15-way image classification set "15_Scene_Cartoon" from GitHub (autumn-tilley/Cartoon-Classification-Exploration); label vocabulary: bedroom, coast, forest, highway, industrial, inside city, kitchen, living room, mountain, office, open country, store, street, suburb, tall building.

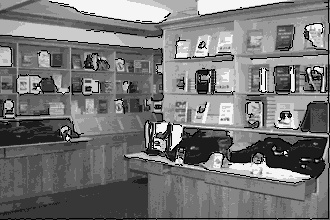
Label: store

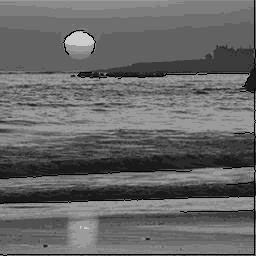
Label: coast

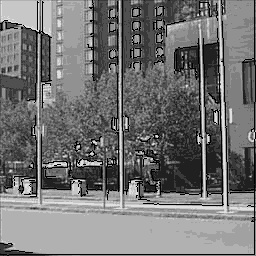
Label: inside city

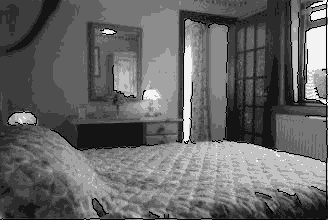
Label: bedroom

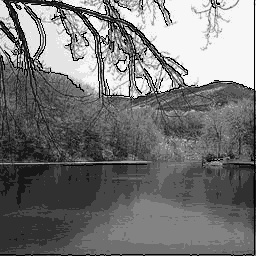
Label: open country

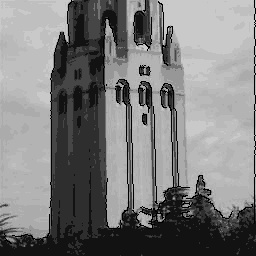
Label: tall building
